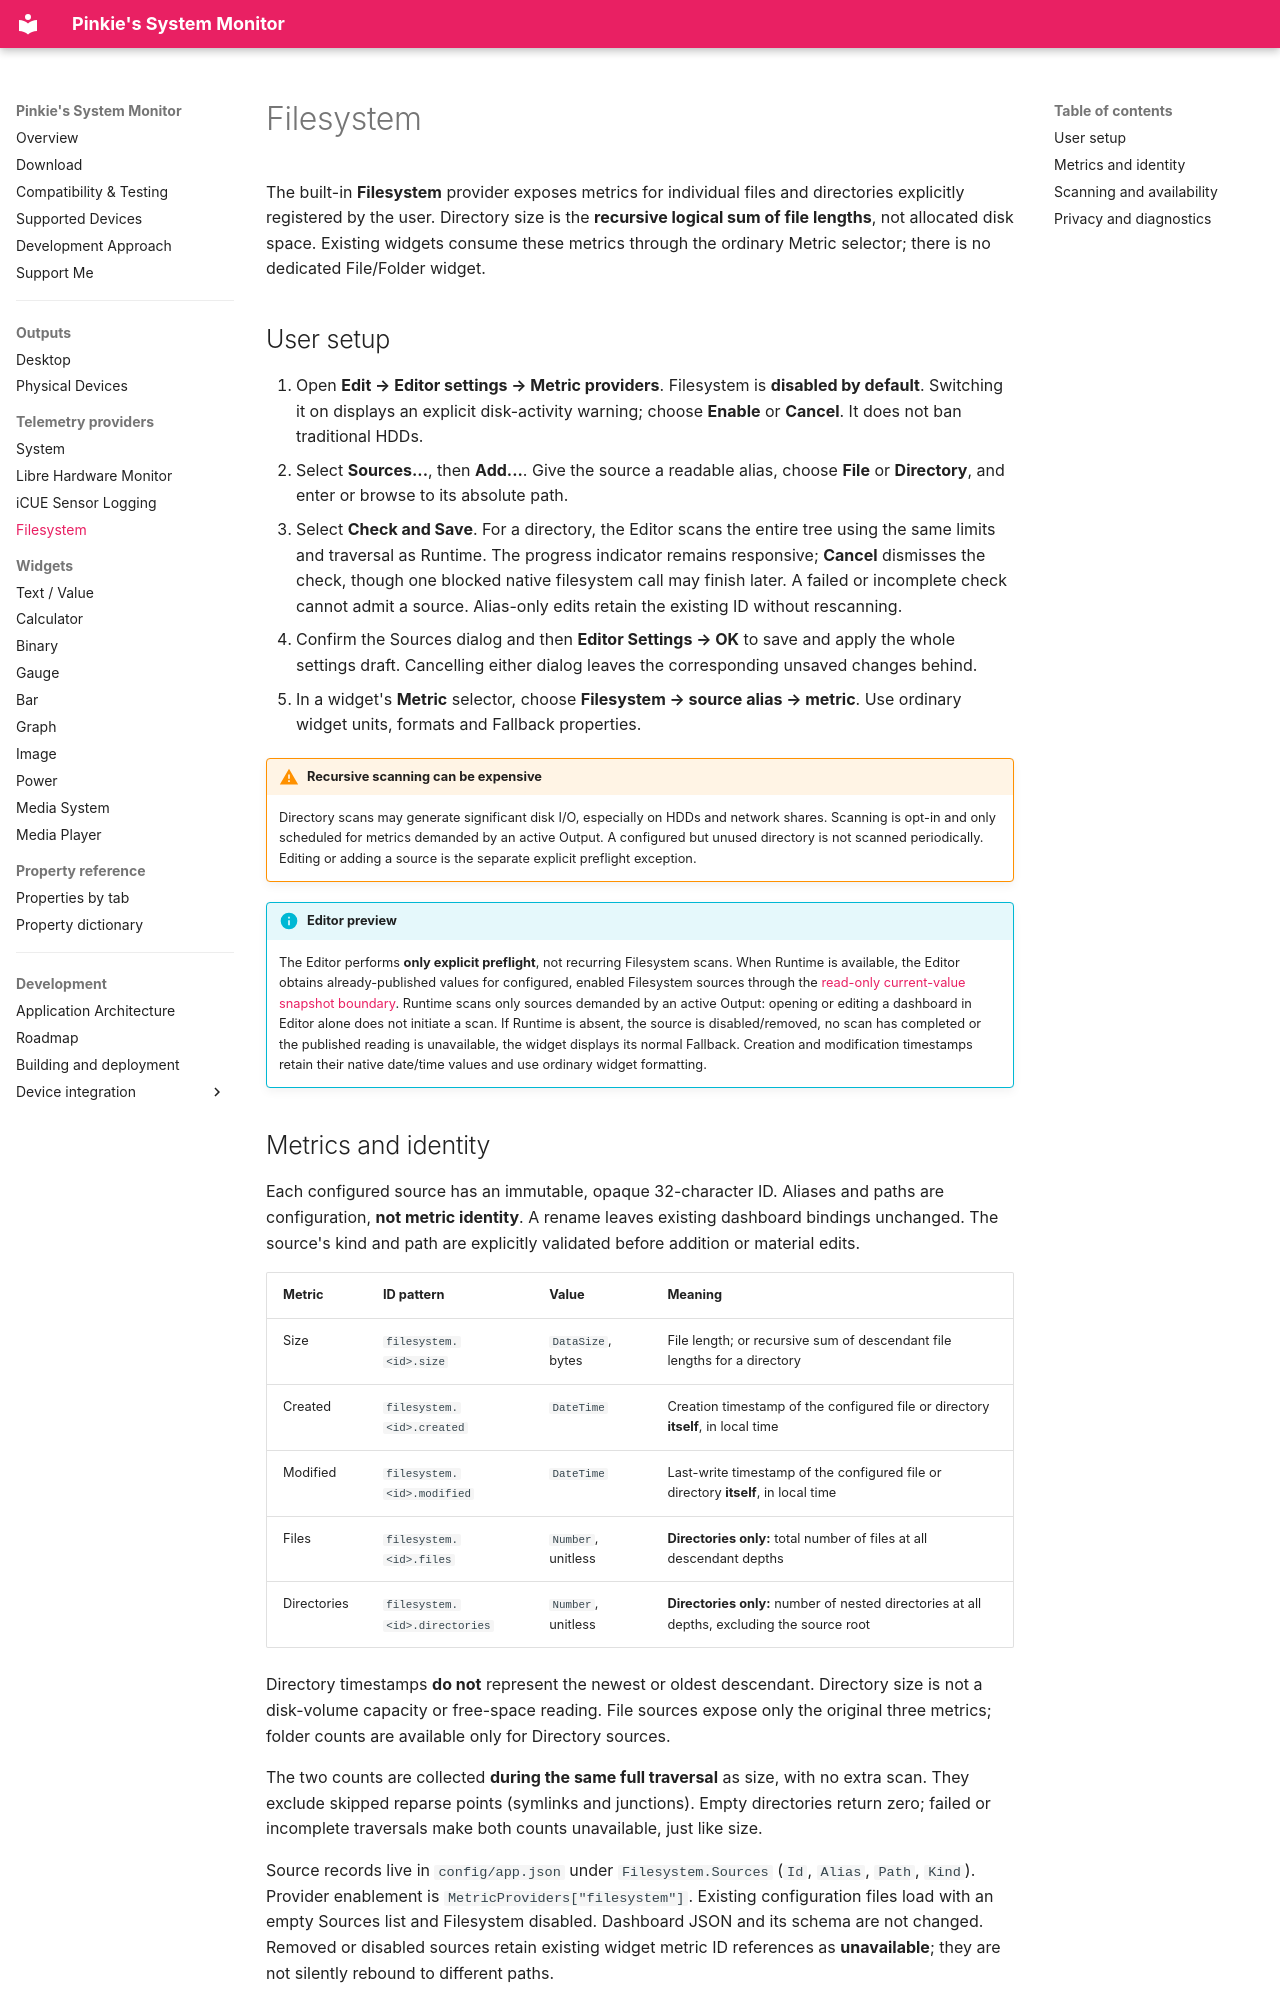

repository: Jim1537/PinkieSysMon · page: telemetry/filesystem/index.html · generator: mkdocs

# Filesystem

The built-in **Filesystem** provider exposes metrics for individual files and directories explicitly registered by the user. Directory size is the **recursive logical sum of file lengths**, not allocated disk space. Existing widgets consume these metrics through the ordinary Metric selector; there is no dedicated File/Folder widget.

## User setup

1. Open **Edit → Editor settings → Metric providers**. Filesystem is **disabled by default**. Switching it on displays an explicit disk-activity warning; choose **Enable** or **Cancel**. It does not ban traditional HDDs.
2. Select **Sources...**, then **Add...**. Give the source a readable alias, choose **File** or **Directory**, and enter or browse to its absolute path.
3. Select **Check and Save**. For a directory, the Editor scans the entire tree using the same limits and traversal as Runtime. The progress indicator remains responsive; **Cancel** dismisses the check, though one blocked native filesystem call may finish later. A failed or incomplete check cannot admit a source. Alias-only edits retain the existing ID without rescanning.
4. Confirm the Sources dialog and then **Editor Settings → OK** to save and apply the whole settings draft. Cancelling either dialog leaves the corresponding unsaved changes behind.
5. In a widget's **Metric** selector, choose **Filesystem → source alias → metric**. Use ordinary widget units, formats and Fallback properties.

!!! warning "Recursive scanning can be expensive"
    Directory scans may generate significant disk I/O, especially on HDDs and network shares. Scanning is opt-in and only scheduled for metrics demanded by an active Output. A configured but unused directory is not scanned periodically. Editing or adding a source is the separate explicit preflight exception.

!!! info "Editor preview"
    The Editor performs **only explicit preflight**, not recurring Filesystem scans. When Runtime is available, the Editor obtains already-published values for configured, enabled Filesystem sources through the [read-only current-value snapshot boundary](../development/architecture.md#editor-versus-runtime-state). Runtime scans only sources demanded by an active Output: opening or editing a dashboard in Editor alone does not initiate a scan. If Runtime is absent, the source is disabled/removed, no scan has completed or the published reading is unavailable, the widget displays its normal Fallback. Creation and modification timestamps retain their native date/time values and use ordinary widget formatting.

## Metrics and identity

Each configured source has an immutable, opaque 32-character ID. Aliases and paths are configuration, **not metric identity**. A rename leaves existing dashboard bindings unchanged. The source's kind and path are explicitly validated before addition or material edits.

| Metric | ID pattern | Value | Meaning |
| --- | --- | --- | --- |
| Size | `filesystem.<id>.size` | `DataSize`, bytes | File length; or recursive sum of descendant file lengths for a directory |
| Created | `filesystem.<id>.created` | `DateTime` | Creation timestamp of the configured file or directory **itself**, in local time |
| Modified | `filesystem.<id>.modified` | `DateTime` | Last-write timestamp of the configured file or directory **itself**, in local time |
| Files | `filesystem.<id>.files` | `Number`, unitless | **Directories only:** total number of files at all descendant depths |
| Directories | `filesystem.<id>.directories` | `Number`, unitless | **Directories only:** number of nested directories at all depths, excluding the source root |

Directory timestamps **do not** represent the newest or oldest descendant. Directory size is not a disk-volume capacity or free-space reading. File sources expose only the original three metrics; folder counts are available only for Directory sources.

The two counts are collected **during the same full traversal** as size, with no extra scan. They exclude skipped reparse points (symlinks and junctions). Empty directories return zero; failed or incomplete traversals make both counts unavailable, just like size.

Source records live in `config/app.json` under `Filesystem.Sources` (`Id`, `Alias`, `Path`, `Kind`). Provider enablement is `MetricProviders["filesystem"]`. Existing configuration files load with an empty Sources list and Filesystem disabled. Dashboard JSON and its schema are not changed. Removed or disabled sources retain existing widget metric ID references as **unavailable**; they are not silently rebound to different paths.
